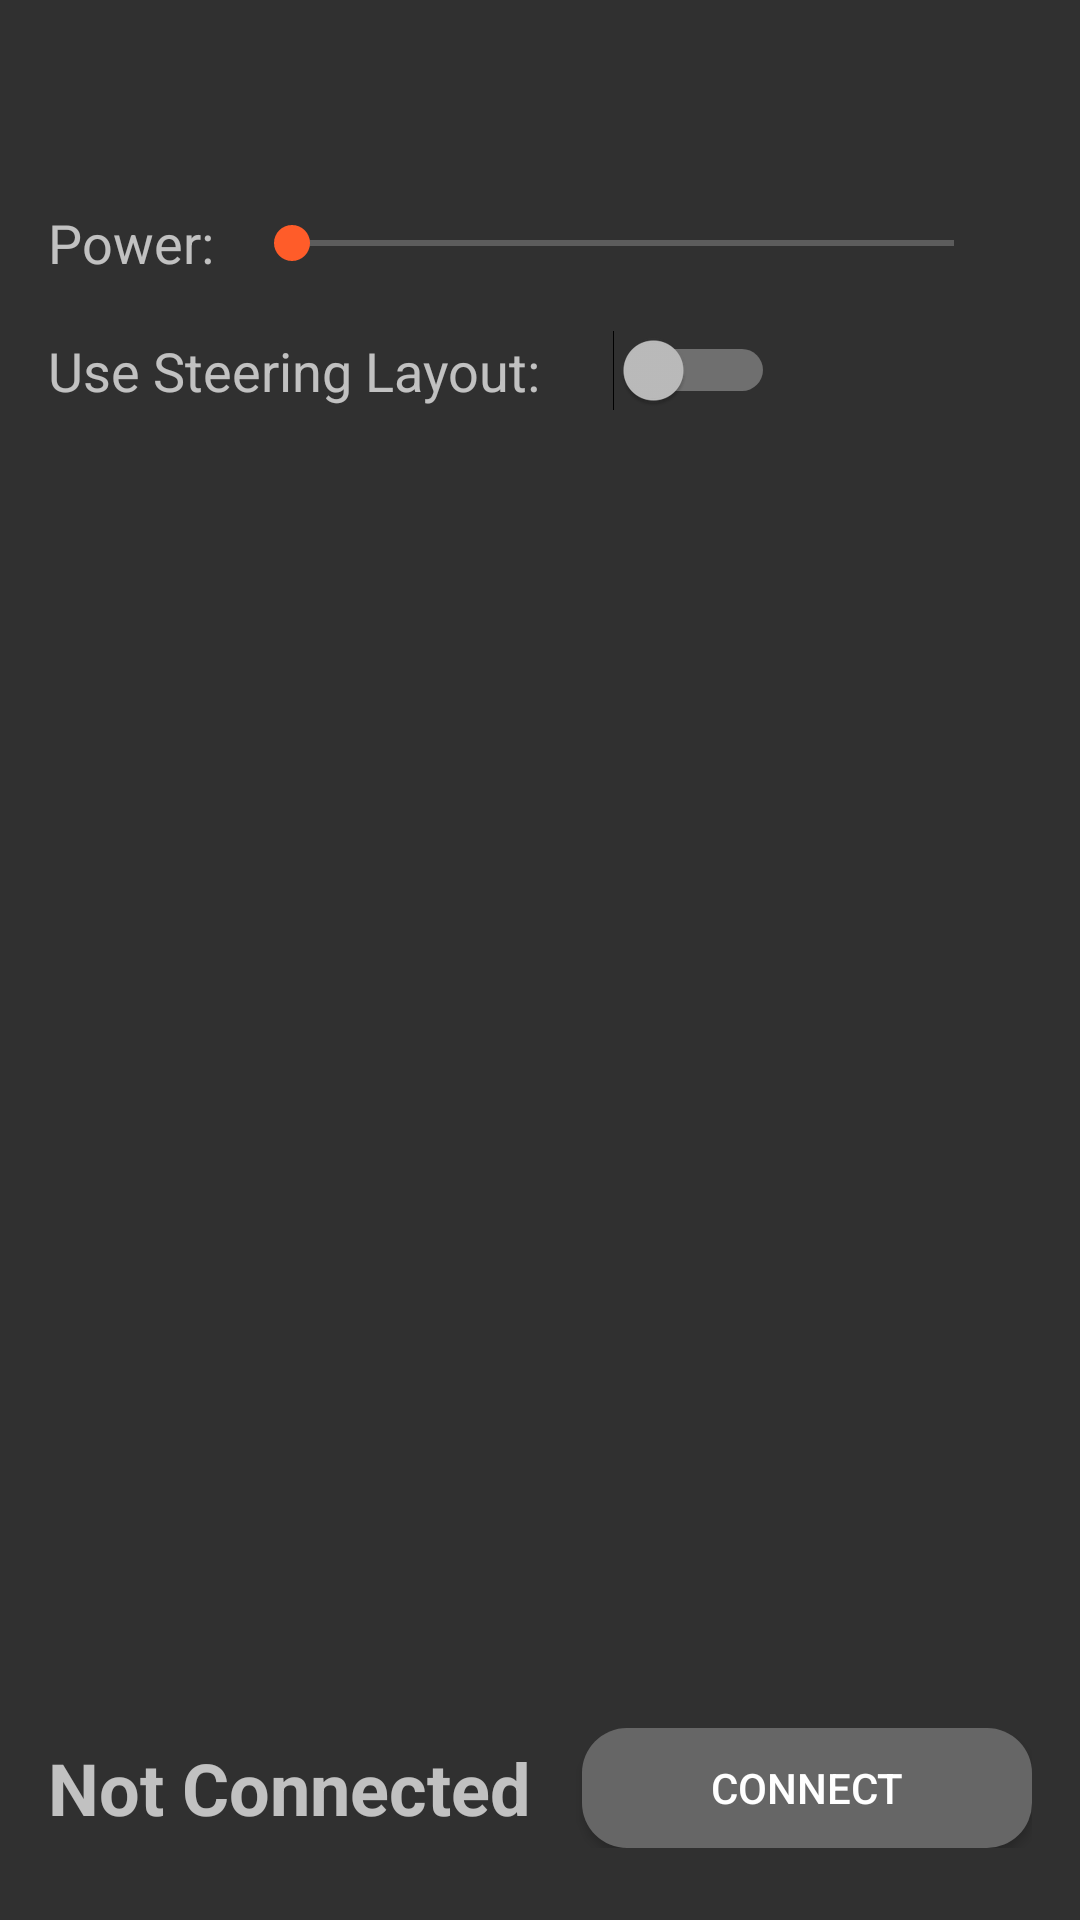

Here is an Android app screen rendered from its layout file. Give the layout XML and the strings, colors and styles it references.
<!-- AndroidManifest.xml: application theme AppTheme -->
<!-- res/layout/activity_main.xml -->
<?xml version="1.0" encoding="utf-8"?>
<androidx.coordinatorlayout.widget.CoordinatorLayout xmlns:android="http://schemas.android.com/apk/res/android"
    xmlns:tools="http://schemas.android.com/tools"
    android:layout_width="match_parent"
    android:layout_height="match_parent"
    tools:ignore="RtlHardcoded,RtlSymmetry">

    <LinearLayout
        android:layout_width="match_parent"
        android:layout_height="match_parent"
        android:orientation="vertical">

        <LinearLayout
            android:id="@+id/controls_container"
            android:layout_width="match_parent"
            android:layout_height="wrap_content"
            android:layout_margin="20dp"
            android:orientation="vertical" />

        <LinearLayout
            android:layout_width="match_parent"
            android:layout_height="wrap_content"
            android:layout_marginLeft="16dp"
            android:layout_marginTop="28dp"
            android:layout_marginRight="16dp">

            <TextView
                android:layout_width="wrap_content"
                android:layout_height="wrap_content"
                android:layout_gravity="center_vertical"
                android:text="@string/power_power"
                android:textSize="18sp" />

            <SeekBar
                android:id="@+id/power_seekbar"
                android:layout_width="match_parent"
                android:layout_height="wrap_content"
                android:layout_gravity="center_vertical"
                android:layout_marginLeft="10dp"
                android:layout_marginRight="10dp"
                android:max="100"
                android:paddingTop="4dp"
                android:paddingBottom="4dp" />

        </LinearLayout>

        <LinearLayout
            android:id="@+id/power_secondary_layout"
            android:layout_width="match_parent"
            android:layout_height="wrap_content"
            android:layout_marginLeft="16dp"
            android:layout_marginTop="16dp"
            android:layout_marginRight="16dp"
            android:visibility="gone">

            <TextView
                android:id="@+id/power_secondary_text"
                android:layout_width="wrap_content"
                android:layout_height="wrap_content"
                android:layout_gravity="center_vertical"
                android:text="@string/power_turning"
                android:textSize="18sp" />

            <SeekBar
                android:id="@+id/power_secondary_seekbar"
                android:layout_width="match_parent"
                android:layout_height="wrap_content"
                android:layout_gravity="center_vertical"
                android:layout_marginLeft="10dp"
                android:layout_marginRight="10dp"
                android:max="100"
                android:paddingTop="4dp"
                android:paddingBottom="4dp" />

        </LinearLayout>

        <LinearLayout
            android:id="@+id/steering_layout"
            android:layout_width="match_parent"
            android:layout_height="wrap_content"
            android:layout_marginLeft="16dp"
            android:layout_marginTop="16dp"
            android:layout_marginRight="16dp"
            android:onClick="changeSteeringMode">

            <TextView
                android:layout_width="wrap_content"
                android:layout_height="wrap_content"
                android:layout_gravity="center_vertical"
                android:text="@string/steering_switch"
                android:textSize="18sp" />

            <Switch
                android:id="@+id/steering_toggle"
                android:layout_width="wrap_content"
                android:layout_height="wrap_content"
                android:layout_gravity="center_vertical"
                android:layout_marginLeft="24dp"
                android:clickable="false"
                android:max="100"
                android:paddingTop="4dp"
                android:paddingBottom="4dp" />

        </LinearLayout>

    </LinearLayout>

    <androidx.coordinatorlayout.widget.CoordinatorLayout
        android:layout_width="match_parent"
        android:layout_height="wrap_content"
        android:layout_gravity="bottom"
        android:orientation="horizontal"
        android:paddingLeft="16dp"
        android:paddingTop="16dp"
        android:paddingRight="16dp"
        android:paddingBottom="24dp">

        <TextView
            android:id="@+id/state_text"
            android:layout_width="wrap_content"
            android:layout_height="wrap_content"
            android:layout_gravity="center_vertical|left"
            android:text="@string/conn_state_not_connected"
            android:textSize="24sp"
            android:textStyle="bold" />

        <Button
            android:id="@+id/connection_button"
            android:layout_width="150dp"
            android:layout_height="40dp"
            android:layout_gravity="center_vertical|right"
            android:background="@drawable/button_connect"
            android:text="@string/conn_btn_connect"
            android:textSize="14sp" />

    </androidx.coordinatorlayout.widget.CoordinatorLayout>

</androidx.coordinatorlayout.widget.CoordinatorLayout>
<!-- resources referenced by this layout -->
<resources>
  <!-- drawable button_connect (drawable) -->
  <?xml version="1.0" encoding="utf-8"?>
  <selector xmlns:android="http://schemas.android.com/apk/res/android">
  
      <item android:state_pressed="true">
          <shape android:shape="rectangle">
              <corners android:radius="15dp" />
              <solid android:color="#8F8F8F" />
          </shape>
      </item>
  
      <item android:state_focused="true">
          <shape android:shape="rectangle">
              <corners android:radius="15dp" />
              <solid android:color="#666666" />
          </shape>
      </item>
  
      <item>
          <shape android:shape="rectangle">
              <corners android:radius="15dp" />
              <solid android:color="#666666" />
          </shape>
      </item>
  
  </selector>
  <string name="conn_btn_connect">Connect</string>
  <string name="conn_state_not_connected">Not Connected</string>
  <string name="power_power">Power:</string>
  <string name="power_turning">Turning Power:</string>
  <string name="steering_switch">Use Steering Layout:</string>
  <style name="AppTheme" parent="Theme.AppCompat">
          <item name="colorPrimary">@color/colorPrimary</item>
          <item name="colorPrimaryDark">@color/colorPrimaryDark</item>
          <item name="colorAccent">@color/colorAccent</item>
      </style>
  <color name="colorPrimary">#27005F</color>
  <color name="colorPrimaryDark">#27005F</color>
  <color name="colorAccent">#FF5C29</color>
</resources>
